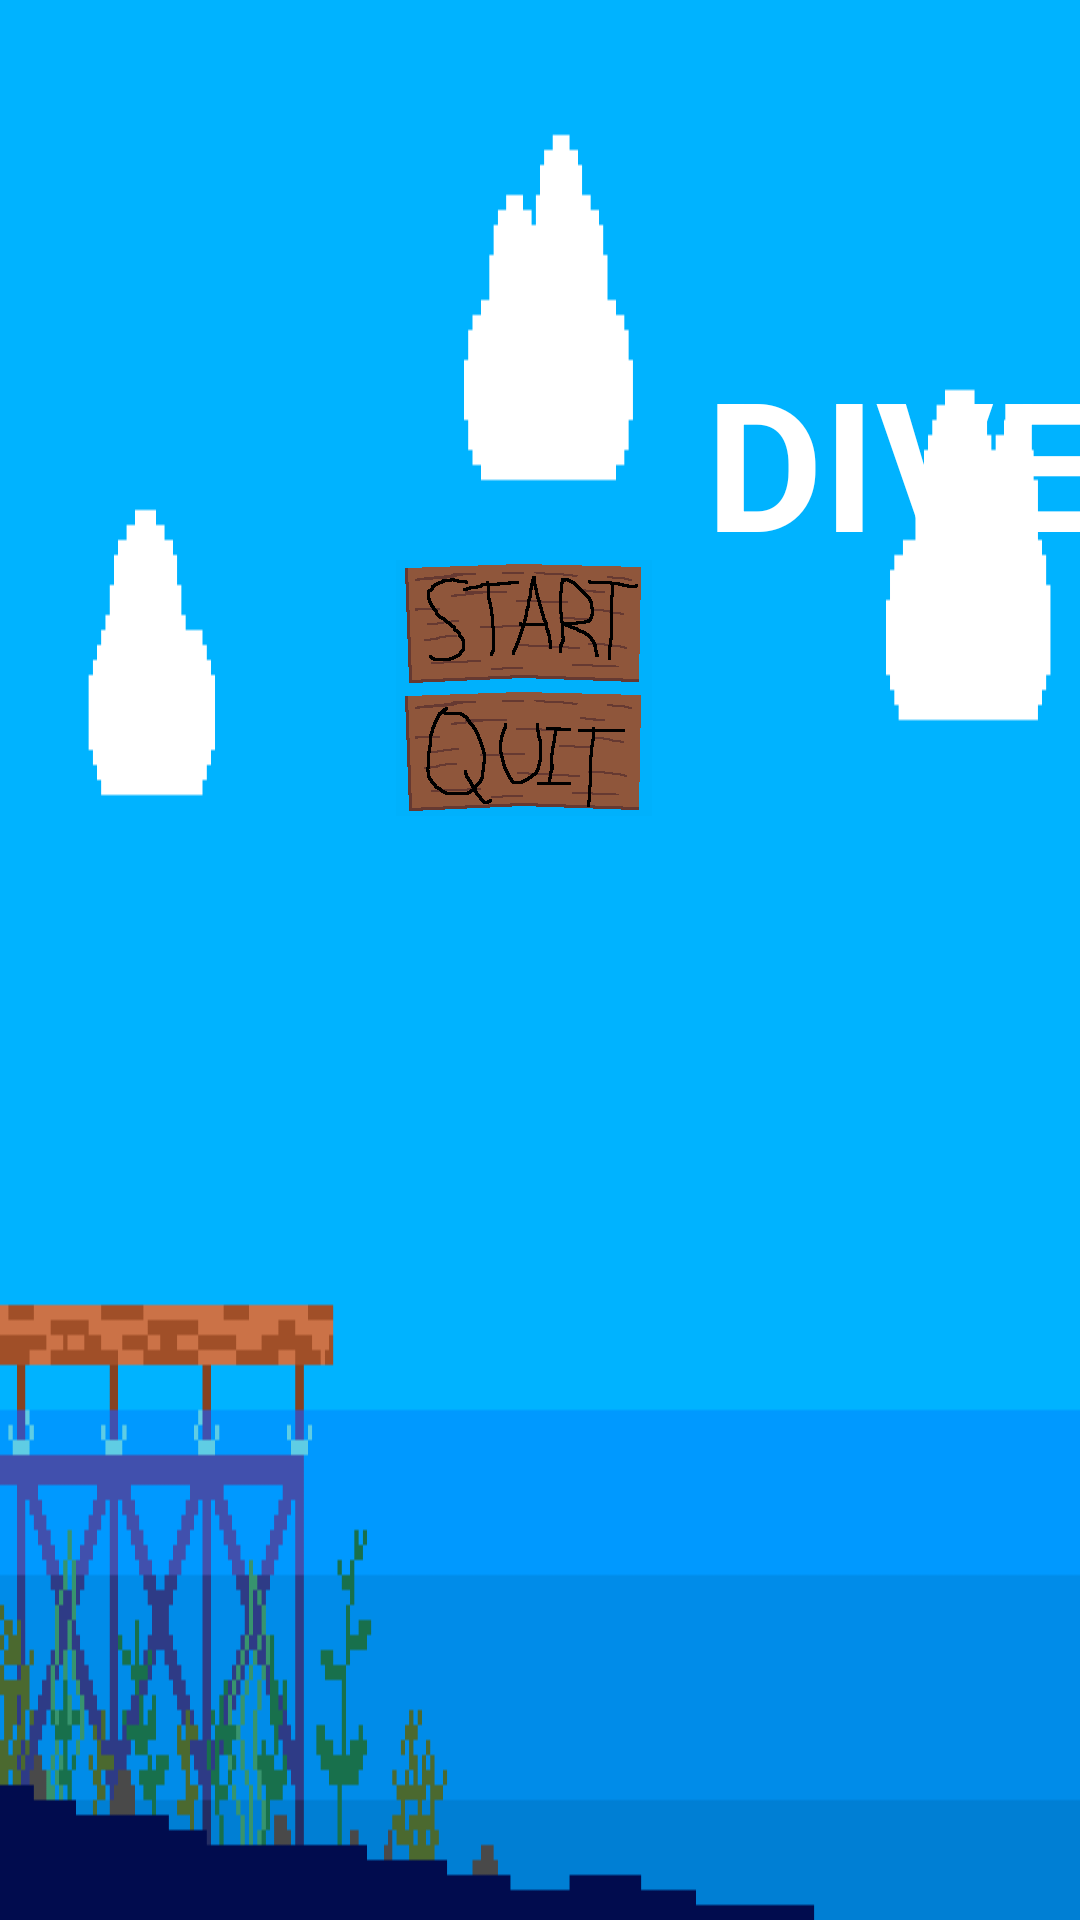

Reconstruct the res/layout file that produces this screen, plus the resources it refers to.
<!-- AndroidManifest.xml: application theme Theme.DiveDeep -->
<!-- res/layout/activity_opening_screen.xml -->
<?xml version="1.0" encoding="utf-8"?>
<androidx.constraintlayout.widget.ConstraintLayout xmlns:android="http://schemas.android.com/apk/res/android"
    xmlns:app="http://schemas.android.com/apk/res-auto"
    xmlns:tools="http://schemas.android.com/tools"
    android:id="@+id/relativeLayout"
    android:layout_width="match_parent"
    android:layout_height="match_parent"
    android:background="@drawable/menu"
    tools:context=".OpeningScreen">

    <TextView
        android:id="@+id/textView"
        android:layout_width="wrap_content"
        android:layout_height="wrap_content"
        android:text="DIVE DEEP"
        android:textColor="@color/white"
        android:textSize="60dp"
        android:textStyle="bold"
        app:layout_constraintBottom_toBottomOf="parent"
        app:layout_constraintEnd_toEndOf="parent"
        app:layout_constraintHorizontal_bias="0.083"
        app:layout_constraintStart_toStartOf="@+id/guideline"
        app:layout_constraintTop_toTopOf="@+id/guideline2"
        app:layout_constraintVertical_bias="0.042" />

    <ImageButton
        android:id="@+id/startbutton"
        android:layout_width="wrap_content"
        android:layout_height="wrap_content"
        android:layout_centerHorizontal="true"
        android:layout_centerVertical="true"
        android:background="@color/cardview_shadow_end_color"
        android:contentDescription="start"
        android:src="@drawable/startbutton"
        app:layout_constraintBottom_toBottomOf="parent"
        app:layout_constraintEnd_toEndOf="parent"
        app:layout_constraintHorizontal_bias="0.481"
        app:layout_constraintStart_toStartOf="parent"
        app:layout_constraintTop_toTopOf="@+id/guideline4"
        app:layout_constraintVertical_bias="0.011" />

    <ImageButton
        android:id="@+id/quitbutton"
        android:layout_width="wrap_content"
        android:layout_height="wrap_content"
        android:background="@color/cardview_shadow_end_color"
        android:contentDescription="quit"
        android:src="@drawable/quit"
        app:layout_constraintBottom_toBottomOf="parent"
        app:layout_constraintEnd_toEndOf="parent"
        app:layout_constraintHorizontal_bias="0.481"
        app:layout_constraintStart_toStartOf="parent"
        app:layout_constraintTop_toBottomOf="@+id/startbutton"
        app:layout_constraintVertical_bias="0.0" />

    <androidx.constraintlayout.widget.Guideline
        android:id="@+id/guideline"
        android:layout_width="wrap_content"
        android:layout_height="wrap_content"
        android:orientation="vertical"
        app:layout_constraintGuide_begin="250dp" />

    <androidx.constraintlayout.widget.Guideline
        android:id="@+id/guideline2"
        android:layout_width="wrap_content"
        android:layout_height="wrap_content"
        android:orientation="horizontal"
        app:layout_constraintGuide_begin="94dp" />

    <androidx.constraintlayout.widget.Guideline
        android:id="@+id/guideline3"
        android:layout_width="wrap_content"
        android:layout_height="wrap_content"
        android:orientation="vertical"
        app:layout_constraintGuide_end="583dp" />

    <androidx.constraintlayout.widget.Guideline
        android:id="@+id/guideline4"
        android:layout_width="wrap_content"
        android:layout_height="wrap_content"
        android:orientation="horizontal"
        app:layout_constraintGuide_begin="182dp" />


</androidx.constraintlayout.widget.ConstraintLayout>
<!-- resources referenced by this layout -->
<resources>
  <!-- drawable menu: png bitmap (drawable-nodpi, 10403 bytes) -->
  <!-- drawable quit: png bitmap (drawable-nodpi, 3318 bytes) -->
  <!-- drawable startbutton: png bitmap (drawable-nodpi, 3681 bytes) -->
  <style name="Theme.DiveDeep" parent="Theme.MaterialComponents.NoActionBar">
          
          <item name="colorPrimary">@color/purple_500</item>
          <item name="colorPrimaryVariant">@color/teal_700</item>
          <item name="colorOnPrimary">@color/white</item>
          
          <item name="colorSecondary">@color/teal_200</item>
          <item name="colorSecondaryVariant">@color/teal_700</item>
          <item name="colorOnSecondary">@color/black</item>
          
          <item name="android:statusBarColor" tools:targetApi="l">?attr/colorPrimaryVariant</item>
          
          <item name="windowActionBar">false</item>
          <item name="windowNoTitle">true</item>
      </style>
  <!-- not gathered from this repository: default colours our renderer supplied (Android Studio template values) -->
  <color name="purple_500">#FF6200EE</color>
  <color name="teal_200">#FF03DAC5</color>
  <color name="teal_700">#FF018786</color>
  <color name="black">#FF000000</color>
  <color name="white">#FFFFFFFF</color>
</resources>
